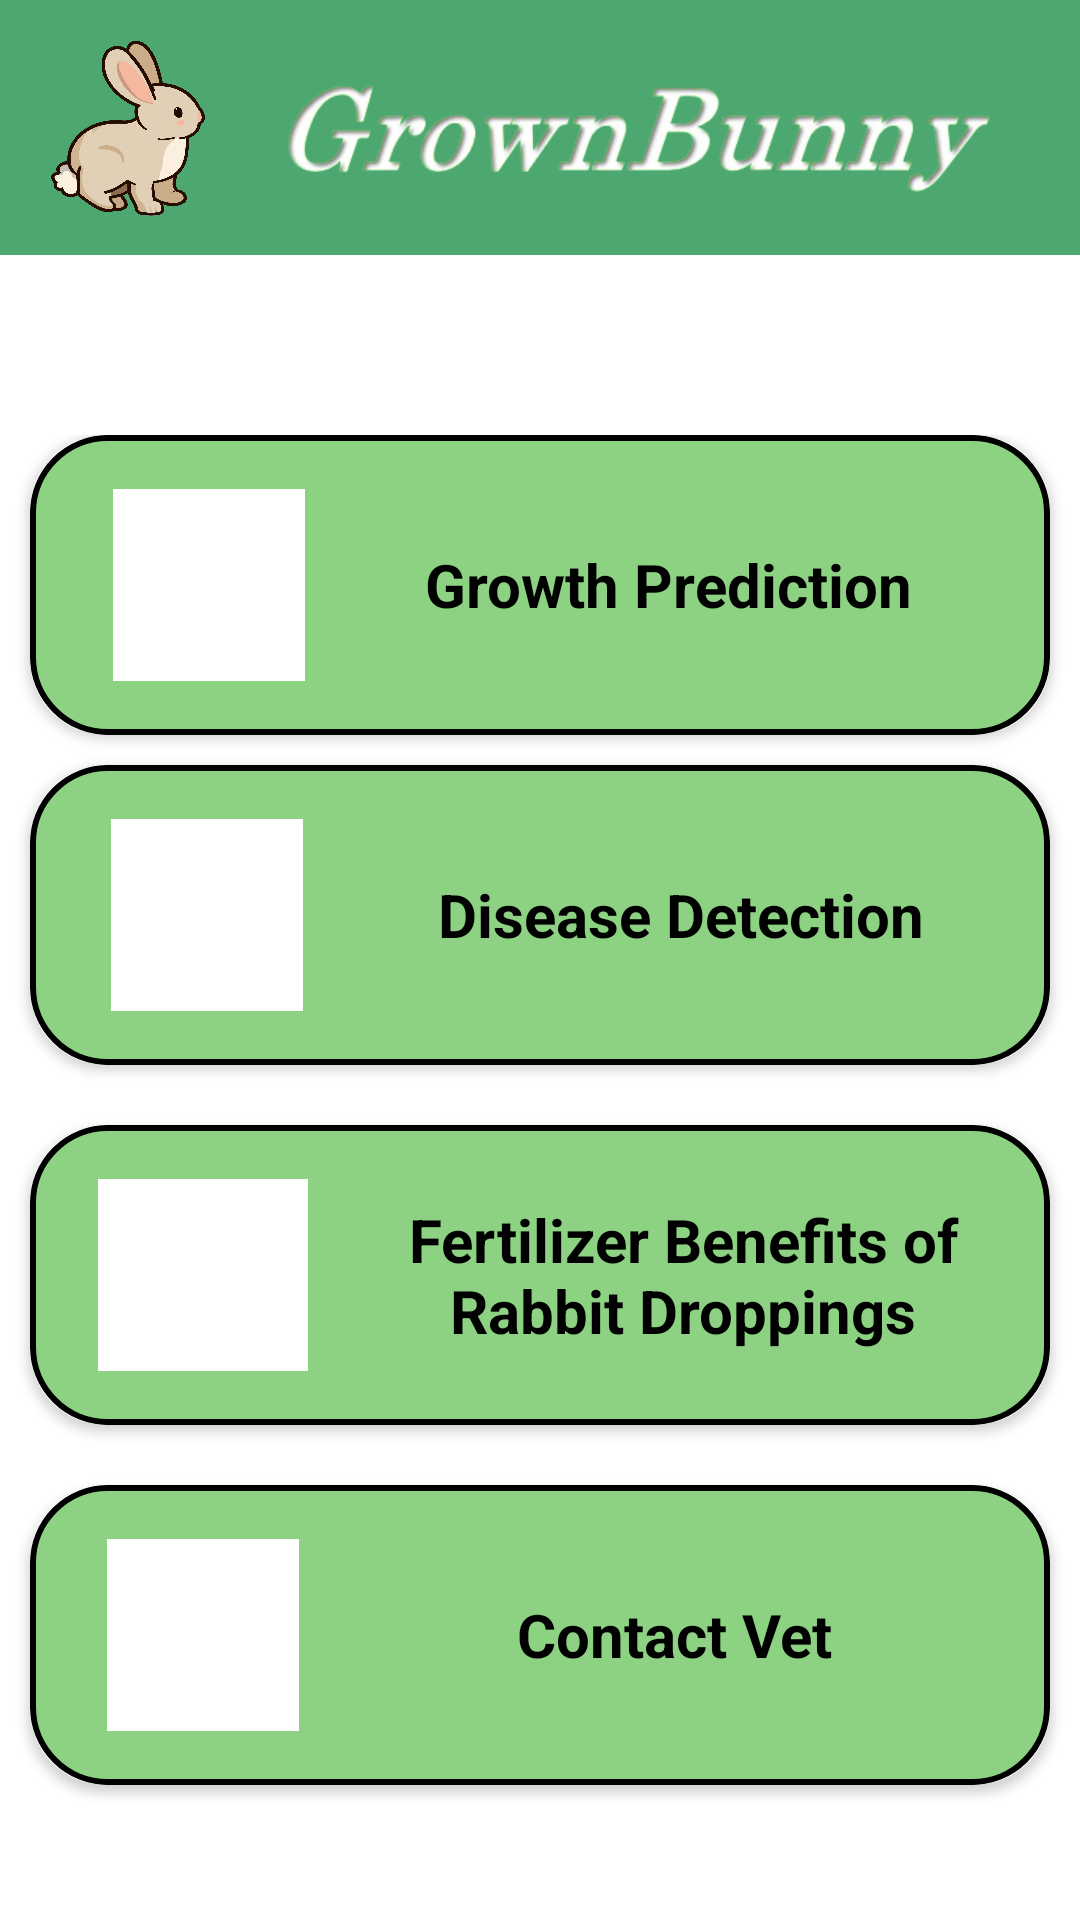

Produce the Android XML layout that renders to this screen, including the resource entries it uses.
<!-- AndroidManifest.xml: application theme Theme.GrownBunny -->
<!-- res/layout/activity_main.xml -->
<?xml version="1.0" encoding="utf-8"?>
<LinearLayout xmlns:android="http://schemas.android.com/apk/res/android"
    xmlns:app="http://schemas.android.com/apk/res-auto"
    xmlns:tools="http://schemas.android.com/tools"
    android:id="@+id/main"
    android:layout_width="match_parent"
    android:layout_height="match_parent"
    tools:context=".MainActivity"
    android:background="@color/white"
    android:orientation="vertical">

    <LinearLayout
        android:layout_width="match_parent"
        android:layout_height="85dp"
        android:layout_marginBottom="60dp"
        android:gravity="center"
        android:orientation="vertical"
        android:background="@color/normal_background_green"
        >

        <LinearLayout
            android:layout_width="match_parent"
            android:layout_height="wrap_content"
            android:layout_marginTop="10dp"
            android:layout_marginBottom="10dp"
            android:background="@color/normal_background_green"
            android:gravity="center"
            android:orientation="horizontal">

            <ImageView
                android:layout_width="90dp"
                android:layout_height="68dp"
                android:layout_marginStart="-30dp"
                android:src="@drawable/bunny">

            </ImageView>

            <ImageView
                android:layout_width="245dp"
                android:layout_height="60dp"
                android:layout_marginTop="2dp"
                android:src="@drawable/app_name_white_font">

            </ImageView>

    

    
    
    
    
    
    
    
    
        </LinearLayout>

    </LinearLayout>

    <LinearLayout
        android:layout_width="match_parent"
        android:layout_height="wrap_content"
        android:gravity="center"
        android:orientation="vertical">


        <androidx.cardview.widget.CardView
            android:id="@+id/growth_prediction"
            android:layout_width="340dp"
            android:layout_height="100dp"
            android:clickable="true"
            app:cardCornerRadius="25dp"
           >

            <LinearLayout
                android:layout_width="match_parent"
                android:layout_height="match_parent"
                android:gravity="center"
                android:orientation="horizontal"
                android:background="@drawable/card_boarder">

                <ImageView
                    android:layout_width="64dp"
                    android:layout_height="64dp"
                    android:background="@color/white"
                    android:padding="10dp"

                    android:layout_marginEnd="40dp">

                </ImageView>

                <TextView
                    android:layout_width="wrap_content"
                    android:layout_height="wrap_content"
                    android:text="@string/growth_prediction"
                    android:textColor="@color/black"
                    android:textStyle="bold"
                    android:textSize="20sp"
                    android:layout_marginEnd="18dp"/>

            </LinearLayout>
        </androidx.cardview.widget.CardView>

        <androidx.cardview.widget.CardView
            android:id="@+id/disease_detection"
            android:layout_width="340dp"
            android:layout_height="100dp"
            android:layout_margin="10dp"
            android:clickable="true"
            android:foreground="?android:attr/selectableItemBackground"
            app:cardCornerRadius="25dp">

            <LinearLayout
                android:layout_width="match_parent"
                android:layout_height="match_parent"
                android:gravity="center"
                android:orientation="horizontal"
                android:background="@drawable/card_boarder"
                >

                <ImageView
                    android:layout_width="64dp"
                    android:layout_height="64dp"
                    android:background="@color/white"
                    android:padding="10dp"
                    android:layout_marginEnd="45dp"
                    android:layout_marginStart="25dp"/>


                <TextView
                    android:layout_width="wrap_content"
                    android:layout_height="wrap_content"
                    android:text="@string/disease_detection"
                    android:textColor="@color/black"
                    android:textStyle="bold"
                    android:textSize="20sp"
                    android:layout_marginEnd="40dp"/>

            </LinearLayout>
        </androidx.cardview.widget.CardView>

        <androidx.cardview.widget.CardView
            android:id="@+id/fertilizer_benefits"
            android:layout_width="340dp"
            android:layout_height="100dp"
            android:layout_margin="10dp"
            android:clickable="true"
            android:foreground="?android:attr/selectableItemBackground"
            app:cardCornerRadius="25dp"
            android:background="@color/light_brown"
            >

            <LinearLayout
                android:layout_width="match_parent"
                android:layout_height="match_parent"
                android:gravity="center"
                android:orientation="horizontal"
                android:background="@drawable/card_boarder"
                >

                <ImageView
                    android:layout_width="70dp"
                    android:layout_height="64dp"
                    android:layout_marginStart="70dp"
                    android:background="@color/white"
                    android:padding="10dp" />

                <TextView
                    android:layout_width="200dp"
                    android:layout_height="wrap_content"
                    android:text="@string/fertilizer_benefits"
                    android:textColor="@color/black"
                    android:textStyle="bold"
                    android:textSize="20sp"
                    android:layout_marginEnd="70dp"
                    android:layout_marginStart="25dp"
                    android:textAlignment="center"/>

            </LinearLayout>
        </androidx.cardview.widget.CardView>

        <androidx.cardview.widget.CardView
            android:id="@+id/contact_vet"
            android:layout_width="340dp"
            android:layout_height="100dp"
            android:layout_margin="10dp"
            android:clickable="true"
            android:foreground="?android:attr/selectableItemBackground"
            app:cardCornerRadius="25dp"
            android:background="@color/light_brown"
            >

            <LinearLayout
                android:layout_width="match_parent"
                android:layout_height="match_parent"
                android:gravity="center"
                android:orientation="horizontal"
                android:background="@drawable/card_boarder">

                <ImageView
                    android:layout_width="64dp"
                    android:layout_height="64dp"
                    android:background="@color/white"
                    android:padding="10dp"
                    android:layout_marginStart="70dp"
                    />

                <TextView
                    android:layout_width="200dp"
                    android:layout_height="wrap_content"
                    android:text="@string/contact_vet"
                    android:textColor="@color/black"
                    android:textStyle="bold"
                    android:textSize="20sp"
                    android:layout_marginEnd="70dp"
                    android:layout_marginStart="25dp"
                    android:textAlignment="center"/>

            </LinearLayout>
        </androidx.cardview.widget.CardView>

    </LinearLayout>
</LinearLayout>
<!-- resources referenced by this layout -->
<resources>
  <color name="black">#FF000000</color>
  <color name="light_brown">#E5D3B3</color>
  <color name="normal_background_green">#4CA771</color>
  <color name="white">#FFFFFFFF</color>
  <!-- drawable app_name_white_font: png bitmap (drawable, 52101 bytes) -->
  <!-- drawable bunny: png bitmap (drawable, 263814 bytes) -->
  <!-- drawable card_boarder (drawable) -->
  <?xml version="1.0" encoding="utf-8"?>
  <shape xmlns:android="http://schemas.android.com/apk/res/android"
      android:shape="rectangle">
  
      <corners android:radius="25dp"/>
      <stroke android:color="@color/black" android:width="2dp"/>
      <solid android:color="@color/card_green"/>
  </shape>
  <string name="contact_vet">Contact Vet</string>
  <string name="disease_detection">Disease Detection</string>
  <string name="fertilizer_benefits">Fertilizer Benefits of Rabbit Droppings</string>
  <string name="growth_prediction">Growth Prediction</string>
  <style name="Theme.GrownBunny" parent="Base.Theme.GrownBunny" />
  <color name="card_green"> #8DD282</color>
  <style name="Base.Theme.GrownBunny" parent="Theme.AppCompat.DayNight.DarkActionBar">
          
          
      </style>
</resources>
